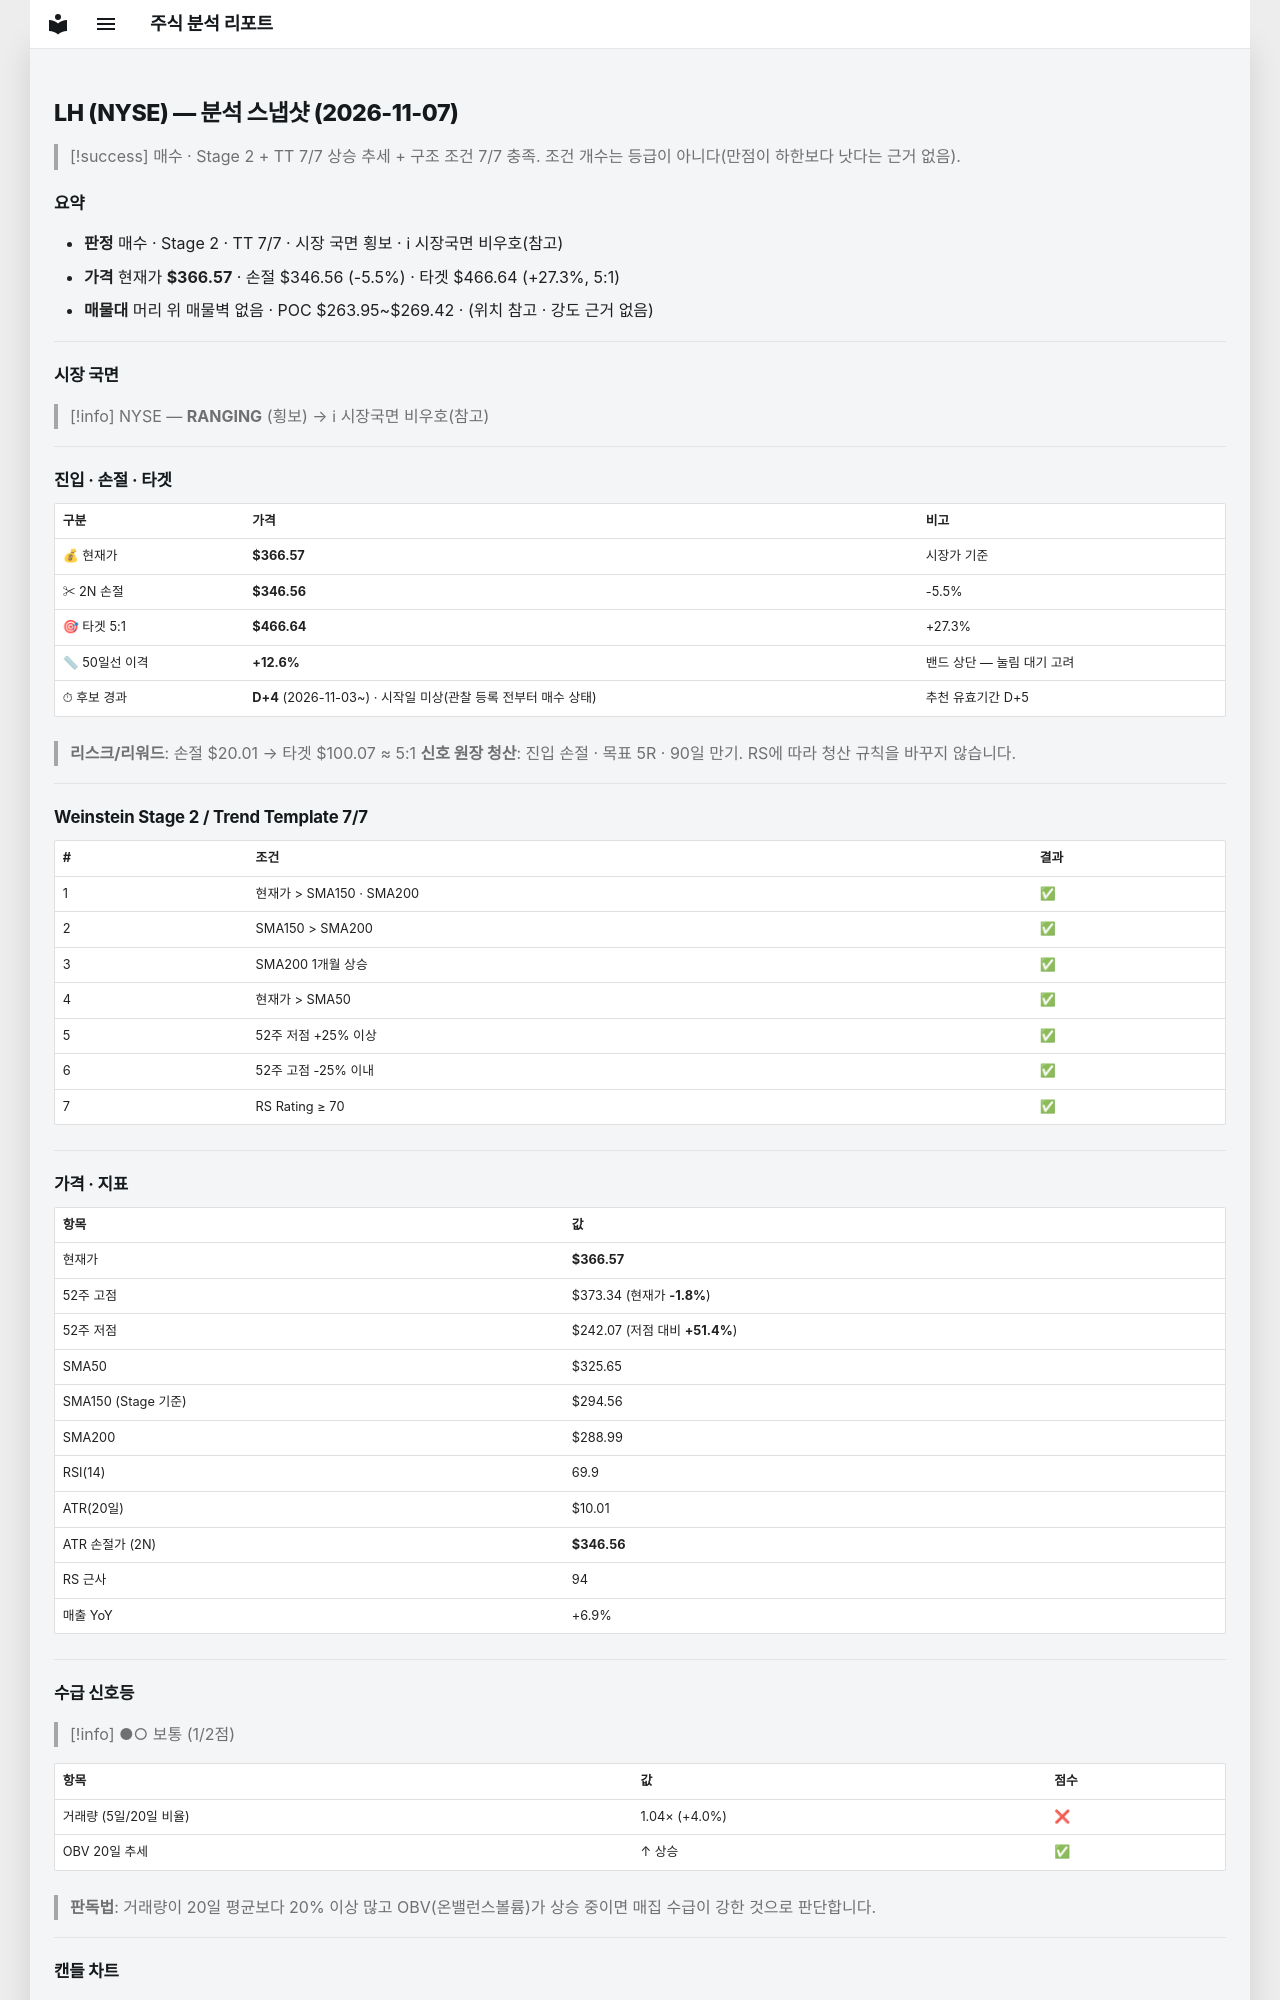

repository: soloandco/stock-reports · page: snapshots/LH-2026-11-07/index.html · generator: mkdocs

---
type: analysis-snapshot
title: LH 분석 스냅샷
ticker: LH
market: NYSE
created: 2026-11-07
updated: 2026-11-07
bar-date: 2026-11-06
verdict: 매수후보
sma50-gap-pct: 12.6
candidate-days: 4
candidate-since: 2026-11-03
candidate-start-unknown: true
weekly-position: 신고가영역
stage: 2
trend-template-score: 7
tt-max: 7
ma-set: sma-50-150-200
price: 366.57000732421875
stop-price: 346.5568784904891
market-regime: RANGING
supply-demand-score: 1/2
supply-demand-label: 보통
status: tracking
tags:
  - stock-agent
  - watchlist
  - LH
  - analysis
related:
  - "[[analysis-template]]"
---

# LH (NYSE) — 분석 스냅샷 (2026-11-07)

> [!success] 매수 · Stage 2 + TT 7/7
> 상승 추세 + 구조 조건 7/7 충족. 조건 개수는 등급이 아니다(만점이 하한보다 낫다는 근거 없음).

## 요약

- **판정** 매수 · Stage 2 · TT 7/7 · 시장 국면 횡보 · ℹ 시장국면 비우호(참고)
- **가격** 현재가 **$366.57** · 손절 $346.56 (-5.5%) · 타겟 $466.64 (+27.3%, 5:1)
- **매물대** 머리 위 매물벽 없음 · POC $263.95~$269.42 · (위치 참고 · 강도 근거 없음)

---

## 시장 국면

> [!info] NYSE — **RANGING** (횡보) → ℹ 시장국면 비우호(참고)

---

## 진입 · 손절 · 타겟

| 구분 | 가격 | 비고 |
|------|------|------|
| 💰 현재가 | **$366.57** | 시장가 기준 |
| ✂ 2N 손절 | **$346.56** | -5.5% |
| 🎯 타겟 5:1 | **$466.64** | +27.3% |
| 📏 50일선 이격 | **+12.6%** | 밴드 상단 — 눌림 대기 고려 |
| ⏱ 후보 경과 | **D+4** (2026-11-03~) · 시작일 미상(관찰 등록 전부터 매수 상태) | 추천 유효기간 D+5 |

> **리스크/리워드**: 손절 $20.01 → 타겟 $100.07 ≈ 5:1
> **신호 원장 청산**: 진입 손절 · 목표 5R · 90일 만기. RS에 따라 청산 규칙을 바꾸지 않습니다.

---

## Weinstein Stage 2 / Trend Template 7/7

| # | 조건 | 결과 |
|---|------|------|
| 1 | 현재가 > SMA150 · SMA200 | ✅ |
| 2 | SMA150 > SMA200 | ✅ |
| 3 | SMA200 1개월 상승 | ✅ |
| 4 | 현재가 > SMA50 | ✅ |
| 5 | 52주 저점 +25% 이상 | ✅ |
| 6 | 52주 고점 -25% 이내 | ✅ |
| 7 | RS Rating ≥ 70 | ✅ |

---

## 가격 · 지표

| 항목 | 값 |
|------|---|
| 현재가 | **$366.57** |
| 52주 고점 | $373.34 (현재가 **-1.8%**) |
| 52주 저점 | $242.07 (저점 대비 **+51.4%**) |
| SMA50 | $325.65 |
| SMA150 (Stage 기준) | $294.56 |
| SMA200 | $288.99 |
| RSI(14) | 69.9 |
| ATR(20일) | $10.01 |
| ATR 손절가 (2N) | **$346.56** |
| RS 근사 | 94 |
| 매출 YoY | +6.9% |

---
## 수급 신호등

> [!info] ●○ 보통 (1/2점)

| 항목 | 값 | 점수 |
|------|------|------|
| 거래량 (5일/20일 비율) | 1.04× (+4.0%) | ❌ |
| OBV 20일 추세 | ↑ 상승 | ✅ |

> **판독법**: 거래량이 20일 평균보다 20% 이상 많고 OBV(온밸런스볼륨)가 상승 중이면 매집 수급이 강한 것으로 판단합니다.

---
